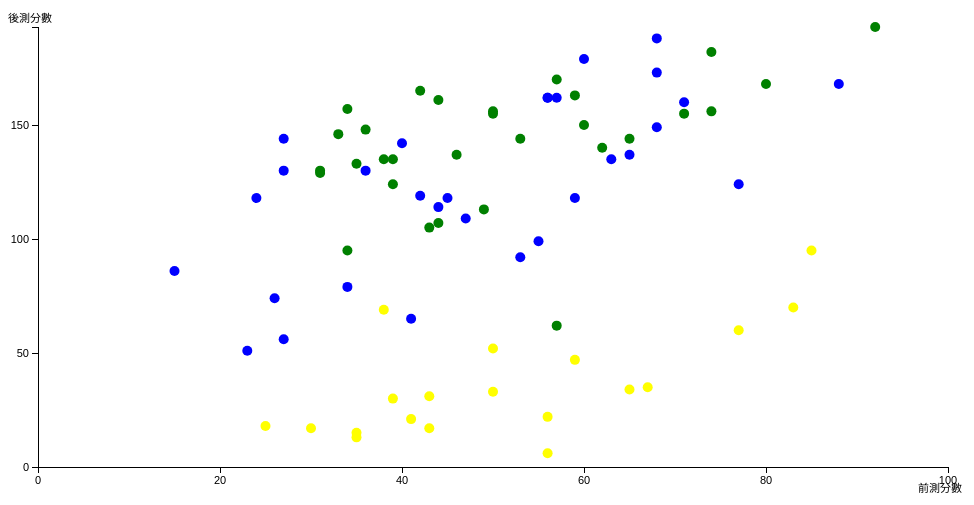
D3 v3 page, settled after 360 driven frames (6 s of simulated time); the page loaded 1 data file(s).


		
		var w=1000, h=500, padding=30;
		var dataset = [];	

	
		d3.csv("data/experimental.csv",function(error,data){
			if(error){
				console.log(error);
			}else{
				
				for(var i=0 ; i<data.length; i++ ){
					var oneData = [ parseInt(data[i].mid_term), parseInt(data[i].CIE_grade_abcde),data[i].exp_group ];
					dataset.push(oneData);
				}
				//dataset = data;
				console.log(dataset);
				
				showChart();
			}
		});
		
		//showChart();  console.log(dataset);
		
		function showChart(){
			var xScale = d3.scale.linear()
						//.domain([0, d3.max(dataset, function(d){return d[0];})])  //domain的參數是矩陣
						.domain([0, 100])
						.range([padding,w-padding*2]);  //range的參數是矩陣
			var yScale = d3.scale.linear()
						.domain([0, d3.max(dataset, function(d){return d[1];})])
						.range([h-padding, padding]);  //讓y值數值高的在上面
			var rScale = d3.scale.linear()
						.domain([0, d3.max(dataset, function(d){return d[1];})])
						.range([2,5]) ;	
						
			var svg = d3.select("body")
					.append("svg")
					.attr("width",w)
					.attr("height",h);
			
			svg.selectAll("circle")
				.data(dataset)
				.enter()
				.append("circle")
				.attr({
					cx: function(d){return xScale(d[0]); },
					cy: function(d){return yScale(d[1]); },
					/*r: function(d){
						return rScale(d[1]);  //書上說：使用面積大小來對應呈現資料量的大小要比使用半徑來得正確與合理，所以必須先從面積反推出半徑。h-d[1]即為面積資料
					}// 
					*/
					r: 5
				})
				.attr("fill",function(d){
					if (d[2] == "1"){
						return "blue";
					}else if(d[2] == "2") {
						return "green";
					}else{
						return "yellow";
					}
				})
				.on("mouseover",function(d){
						
						var xPosition = parseFloat(d3.select("svg").property("offsetLeft")) + d3.mouse(this)[0];
						var yPosition = parseFloat(d3.select("svg").property("offsetTop")) + d3.mouse(this)[1]; //  找出這個svg的y座標，再加上滑鼠在svg裡面的相對y座標
								
						d3.select("#htmltooltips")
							.style("left", xPosition + "px")
							.style("top", yPosition + "px" )
							.select("#valueName")
							.text(d[0]+", "+d[1]);
							
						console.log(d);
						
						d3.select("#htmltooltips").classed("hidden",false);
					})
					.on("mouseout",function(){
						d3.select("#htmltooltips").classed("hidden",true);
					});
			
			/*
			svg.selectAll("text")
				.data(dataset)
				.enter()
				.append("text")
				.text(function(d){
					return d[0]+","+d[1];
				})
				.attr("x",function(d){return xScale(d[0]);})
				.attr("y",function(d){return yScale(d[1]);})
				.attr("font-family","sans-serif")
				.attr("font-size","11px")
				.attr("fill","red");
			*/
			
			var xAxis = d3.svg.axis()
						.scale(xScale)
						.orient("buttom")
						.ticks(5);  //d3會自動生出他認為理想的刻度，也可以用這個指定，但是d3還是會依照你指定的數值在給一個他認為理想的刻度
						
			var yAxis = d3.svg.axis()
						.scale(yScale)
						.orient("left")
						.ticks(5);
						
			svg.append("g")  //svg裡面的群組group元素
				.call(xAxis) 
				.attr("class", "axis")
				.attr("transform","translate(0,"+(h-(padding))+")")  //把x軸移到下方並與底部邊界有一些距離
				.append("text")
				.text("前測分數")
				.attr("class", "caption")
				.attr("x", w - (padding*3))
				.attr("y", 25)
				//.attr("font-size","31px")
				;  
				
				
			svg.append("g")
				.attr("class","axis")
				.attr("transform","translate("+padding+",0)")
				.call(yAxis)
				.append("text")
				.text("後測分數")
				.attr("x", -padding)
				.attr("y", padding - 5)
				.attr("font-size","31px")
				; 
			
		}
		
		
	
// ── js/analytics.js
/**
 * Google Analytics
 */
  (function(i,s,o,g,r,a,m){i['GoogleAnalyticsObject']=r;i[r]=i[r]||function(){
  (i[r].q=i[r].q||[]).push(arguments)},i[r].l=1*new Date();a=s.createElement(o),
  m=s.getElementsByTagName(o)[0];a.async=1;a.src=g;m.parentNode.insertBefore(a,m)
  })(window,document,'script','//www.google-analytics.com/analytics.js','ga');

  ga('create', 'UA-54517175-1', 'auto');
  ga('send', 'pageview');



### data: data/experimental.csv
userId, name, CIE_part_a, CIE_part_b, part_c, part_d, part_e, CIE_grade_abcde, grade_cde, CIE_part_ab, CDE_percentage, AB_percentage, post_percentage, mid_term, exp_group
12, 王X宇, 68, 84, 9, 6, 12, 179, 27, 152, 77.14, 79.17, 156.3, 60, 1
13, 尤X昕, 35, 56, 5, 3, 6, 105, 14, 91, 40, 47.4, 87.4, 43, 2
14, 王X湘, 47, 65, 6, 4, 8, 130, 18, 112, 51.43, 58.33, 109.8, 36, 1
15, 古X立, 50, 75, 6, 4, 11, 146, 21, 125, 60, 65.1, 125.1, 33, 2
16, 任X婷, 26, 50, 6, 6, 7, 95, 19, 76, 54.29, 39.58, 93.87, 34, 2
17, 邱X瑜, 13, 25, 9, 5, 10, 62, 24, 38, 68.57, 19.79, 88.36, 57, 2
18, 姚X純, 52, 73, 6, 5, 8, 144, 19, 125, 54.29, 65.1, 119.4, 27, 1
19, 洪X琪, 14, 25, 6, 6, 5, 56, 17, 39, 48.57, 20.31, 68.88, 27, 1
22, 洪X嘉, 74, 94, 7, 7, 11, 193, 25, 168, 71.43, 87.5, 158.9, 92, 2
26, 范X媛, 57, 74, 8, 6, 12, 157, 26, 131, 74.29, 68.23, 142.5, 34, 2
27, 吳X敏, 44, 71, 7, 5, 8, 135, 20, 115, 57.14, 59.9, 117, 38, 2
28, 吳X涵, 49, 75, 8, 8, 10, 150, 26, 124, 74.29, 64.58, 138.9, 60, 2
29, 吳X翎, 57, 94, 9, 9, 13, 182, 31, 151, 88.57, 78.65, 167.2, 74, 2
111, 吳X璇, 69, 68, 8, 7, 11, 163, 26, 137, 74.29, 71.35, 145.6, 59, 2
112, 呂X芳, 56, 80, 6, 8, 12, 162, 26, 136, 74.29, 70.83, 145.1, 56, 1
114, 陳X榆, 45, 61, 8, 7, 8, 129, 23, 106, 65.71, 55.21, 120.9, 31, 2
115, 陳X甄, 29, 62, 5, 9, 13, 118, 27, 91, 77.14, 47.4, 124.5, 59, 1
116, 陳X蓁, 35, 77, 6, 8, 11, 137, 25, 112, 71.43, 58.33, 129.8, 46, 2
117, 陳X潔, 28, 53, 6, 4, 8, 99, 18, 81, 51.43, 42.19, 93.62, 55, 1
118, 陳X穎, 51, 75, 7, 5, 10, 148, 22, 126, 62.86, 65.62, 128.5, 36, 2
119, 江X蓁, 73, 81, 6, 6, 7, 173, 19, 154, 54.29, 80.21, 134.5, 68, 1
120, 吳X均, 57, 74, 6, 8, 11, 156, 25, 131, 71.43, 68.23, 139.7, 50, 2
122, 吳X欣, 59, 82, 5, 7, 12, 165, 24, 141, 68.57, 73.44, 142, 42, 2
123, 吳X欣, 15, 42, 5, 6, 6, 74, 17, 57, 48.57, 29.69, 78.26, 26, 1
124, 吳X娟, 36, 35, 4, 5, 6, 86, 15, 71, 42.86, 36.98, 79.84, 15, 1
125, 溫X瑜, 18, 17, 5, 5, 6, 51, 16, 35, 45.71, 18.23, 63.94, 23, 1
126, 鄒X欣, 50, 68, 4, 6, 7, 135, 17, 118, 48.57, 61.46, 110, 39, 2
127, 廖X伶, 62, 78, 6, 5, 11, 162, 22, 140, 62.86, 72.92, 135.8, 56, 1
128, 廖X惠, 36, 71, 7, 9, 14, 137, 30, 107, 85.71, 55.73, 141.4, 65, 1
129, 廖X蘭, 56, 64, 5, 8, 11, 144, 24, 120, 68.57, 62.5, 131.1, 53, 2
130, 呂X琄, 68, 80, 5, 5, 12, 170, 22, 148, 62.86, 77.08, 139.9, 57, 2
131, 呂X樺, 43, 66, 8, 7, 9, 133, 24, 109, 68.57, 56.77, 125.3, 35, 2
132, 李X心, 43, 58, 7, 3, 8, 119, 18, 101, 51.43, 52.6, 104, 42, 1
133, 李X如, 47, 62, 5, 6, 10, 130, 21, 109, 60, 56.77, 116.8, 27, 1
135, 李X宇, 50, 67, 6, 9, 10, 142, 25, 117, 71.43, 60.94, 132.4, 40, 1
136, 張X婕, 59, 78, 7, 10, 14, 168, 31, 137, 88.57, 71.35, 159.9, 80, 2
137, 張X善, 60, 79, 8, 5, 9, 161, 22, 139, 62.86, 72.4, 135.3, 44, 2
138, 張X萱, 33, 42, 3, 5, 9, 92, 17, 75, 48.57, 39.06, 87.63, 53, 1
139, 張X萱, 51, 60, 8, 4, 7, 130, 19, 111, 54.29, 57.81, 112.1, 31, 2
140, 張X馨, 38, 86, 7, 9, 9, 149, 25, 124, 71.43, 64.58, 136, 68, 1
141, 劉X華, 61, 76, 5, 5, 8, 155, 18, 137, 51.43, 71.35, 122.8, 50, 2
142, 劉X雯, 25, 74, 6, 6, 13, 124, 25, 99, 71.43, 51.56, 123, 77, 1
143, 劉X甄, 19, 33, 3, 4, 6, 65, 13, 52, 37.14, 27.08, 64.23, 41, 1
144, 潘X莉, 47, 69, 8, 5, 11, 140, 24, 116, 68.57, 60.42, 129, 62, 2
145, 蔡X棋, 48, 84, 4, 7, 13, 156, 24, 132, 68.57, 68.75, 137.3, 74, 2
210, 莊X翎, 30, 70, 8, 7, 9, 124, 24, 100, 68.57, 52.08, 120.7, 39, 2
212, 郭X琦, 34, 34, 3, 2, 6, 79, 11, 68, 31.43, 35.42, 66.85, 34, 1
215, 陳X, 55, 82, 9, 7, 7, 160, 23, 137, 65.71, 71.35, 137.1, 71, 1
219, 陳X妏, 47, 84, 7, 7, 10, 155, 24, 131, 68.57, 68.23, 136.8, 71, 2
222, 陳X妤, 40, 56, 8, 7, 3, 114, 18, 96, 51.43, 50, 101.4, 44, 1
223, 陳X靜, 68, 91, 8, 8, 13, 188, 29, 159, 82.86, 82.81, 165.7, 68, 1
226, 彭X苡, 54, 87, 8, 8, 11, 168, 27, 141, 77.14, 73.44, 150.6, 88, 1
228, 惠X, 33, 60, 5, 5, 10, 113, 20, 93, 57.14, 48.44, 105.6, 49, 2
229, 曾X婷, 32, 63, 5, 6, 12, 118, 23, 95, 65.71, 49.48, 115.2, 45, 1
232, 曾X琳, 50, 67, 8, 8, 11, 144, 27, 117, 77.14, 60.94, 138.1, 65, 2
234, 李X欣, 52, 82, 7, 8, 13, 162, 28, 134, 80, 69.79, 149.8, 57, 1
235, 李X霖, 38, 64, 5, 3, 8, 118, 16, 102, 45.71, 53.12, 98.84, 24, 1
238, 汪X伶, 38, 54, 4, 4, 7, 107, 15, 92, 42.86, 47.92, 90.77, 44, 2
239, 沈X晴, 46, 66, 8, 6, 9, 135, 23, 112, 65.71, 58.33, 124, 63, 1
241, 沈X瑜, 32, 56, 7, 3, 11, 109, 21, 88, 60, 45.83, 105.8, 47, 1
... 19 more rows